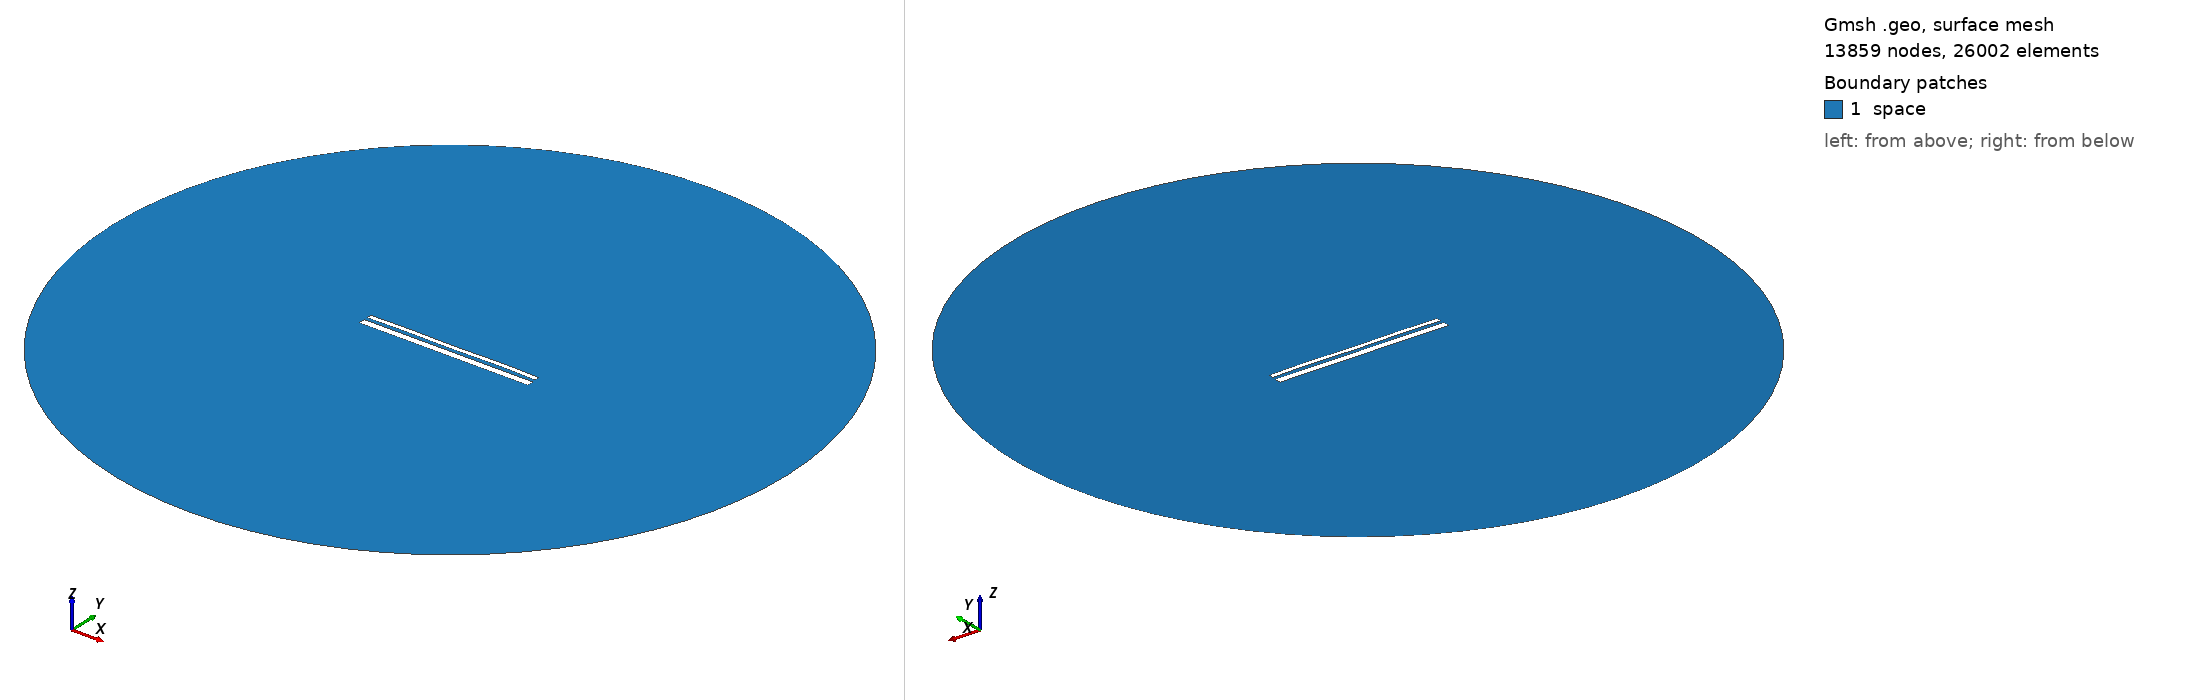

Gmsh geometry script, surface-meshed: 13859 nodes, 26002 surface elements. Boundary patches (legend numbers): 1 space. Left view from above one corner, right view from below the opposite corner. Legend entries are the model's physical surfaces. The drawing asked Gmsh for element sizes between 1% and 20% of the model's largest extent; the script's own settings can give other sizes.

=== 13090.geo (drawn) ===
//---------------------------------------
// Geometry kernel
//---------------------------------------

SetFactory("OpenCASCADE");



//---------------------------------------
// Parameters of the geometry
//---------------------------------------

// Overetch of the upper plate
overetch = 0.5;

// Distance between the plates
distance = 1.5;

// Discretization over the x axis (for the deformation)
nx = 50; 

// Length of the plate
L = 100 - overetch; 

// Number of modes
n = 4; 

// 1st mode coefficient
coeff(1) = 0.15;
beta(1) = 0.596864 * 3.1415926535 / L;

// 2nd mode coefficient
coeff(2) = 0.07499999999999998;
beta(2) = 1.49418 * 3.1415926535 / L;

// 3rd mode coefficient
coeff(3) = 0.0;
beta(3) = 2.50025 * 3.1415926535 / L;

// 4th mode coefficient
coeff(4) = 0.15;
beta(4) = 3.49999 * 3.1415926535 / L;



//---------------------------------------
// Upper plate (deformed rectangle)
//---------------------------------------

// Coordiantes of the upper plate
xmin = -50;
xmax = 50 - overetch;

// Height of the upper plate
yheight = 4 - 2 * overetch;

// Indexes of the points
UpperID[] = {};
LowerID[] = {};
LeftID[] = {};
RightID[] = {};

// Point index
p = 1;

// Horizontal edges
For i In {1:nx}
    x = xmin + (i-1)*(xmax - xmin)/(nx-1);

    y_bottom = distance / 2 + overetch;
    For j In {1:n}
        C = (Cosh(beta(j)*L) + Cos(beta(j)*L)) / (Sinh(beta(j)*L) + Sin(beta(j)*L));
        y_bottom  = y_bottom + coeff(j) * (Cosh(beta(j)*(x+50)) - Cos(beta(j)*(x+50)) - C * (Sinh(beta(j)*(x+50)) - Sin(beta(j)*(x+50))));
    EndFor

    y_top = y_bottom + yheight;

    Point(p) = {x, y_top, 0, 1.0};
    UpperID[i] = p;
    p = p + 1;

    Point(p) = {x, y_bottom, 0, 1.0};
    LowerID[i] = p;
    p = p + 1;
EndFor

// Create point lists
UpperPts[] = {}; LowerPts[] = {};
For i In {1:nx}
  UpperPts[] += {UpperID[i]};
  LowerPts[] += {LowerID[i]};
EndFor

// Build splines
Spline(1) = {UpperPts[]};
Spline(2) = {LowerPts[]};
Line(3) = {LowerPts[nx-1], UpperPts[nx-1]};
Line(4) = {LowerPts[0], UpperPts[0]};

// Build the plane surface
Curve Loop(1) = {2, 3, -1, -4};
Plane Surface(1) = {1};



//---------------------------------------
// Lower plate (rectangle)
//---------------------------------------

// Vertices
Point(1001) = {-50, -1, 0, 1.0};
Point(1002) = { 50, -1, 0, 1.0};
Point(1003) = { 50,  -5, 0, 1.0};
Point(1004) = {-50,  -5, 0, 1.0};

// Edges
Line(5) = {1001, 1002};
Line(6) = {1002, 1003};
Line(7) = {1003, 1004};
Line(8) = {1004, 1001};

// Plane surface
Line Loop(2) = {5, 6, 7, 8};
Plane Surface(2) = {2}; 



//---------------------------------------
// Outer (fictious) boundary
//---------------------------------------

// Points
Point(1005) = {0, 0, 0};       // Center
Point(1006) = {200, 0, 0};     // Start point
Point(1007) = {0, 200, 0};     // 90 degrees
Point(1008) = {-200, 0, 0};    // 180 degrees
Point(1009) = {0, -200, 0};    // 270 degrees

// Circle arcs (each needs start, center, end)
Circle(9) = {1006, 1005, 1007};
Circle(10) = {1007, 1005, 1008};
Circle(11) = {1008, 1005, 1009};
Circle(12) = {1009, 1005, 1006};

// Plane surface for the entire domain
Curve Loop(3) = {9, 10, 11, 12};
Surface(3) = {3};

// Subtract the plates from the whole domain to obtain the actual domain where we want to solve the equations
BooleanDifference{ Surface{3}; Delete; }{ Surface{1}; Surface{2}; Delete; }




//---------------------------------------
// Transfinite Lines/Curves
//---------------------------------------

// Set the number of points on the boundaries
r = 7;

// Plates
Transfinite Curve {1, 2} = 50*r Using Progression 1;
Transfinite Curve {3, 4} = 2*r Using Progression 1;
Transfinite Line {5, 7} = 50*r Using Progression 1;
Transfinite Line {6, 8} = 2*r Using Progression 1;

// Outer boundary
Transfinite Line {9, 10, 11, 12} = 20 Using Progression 1;



//---------------------------------------
// Physical groups
//---------------------------------------                

// Physical curves (boundaries)
Physical Line("force_segment", 10) = {2};
Physical Line("upper_plate", 11) = {1, 3, 4};
Physical Line("lower_plate", 12) = {5, 6, 7, 8};
Physical Line("boundary", 20) = {9, 10, 11, 12};

// Physical Surfaces
Physical Surface("space", 30) = {3};



//---------------------------------------
// 6. Generate the Mesh
//---------------------------------------

// 2D mesh generation
Mesh 2;
